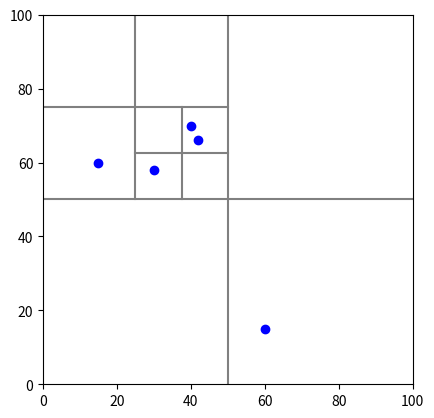

Reproduce this figure in Python.
class Vec:
    """A simple vector in 2D. Can also be used as a position vector from
       origin to define points.
    """
    
    def __init__(self, x, y):
        self.x = x
        self.y = y

    def __add__(self, other):
        """Vector addition"""
        return Vec(self.x + other.x, self.y + other.y)

    def __sub__(self, other):
        """Vector subtraction"""
        return Vec(self.x - other.x, self.y - other.y)
    
    def __mul__(self, scale):
        """Multiplication by a scalar"""
        return Vec(self.x * scale, self.y * scale)

    def dot(self, other):
        """Dot product"""
        return self.x * other.x + self.y * other.y

    def lensq(self):
        """The square of the length"""
        return self.dot(self)

    def __getitem__(self, axis):
        return self.x if axis == 0 else self.y

    def __repr__(self):
        """String representation of self"""
        return "({}, {})".format(self.x, self.y)
        

class QuadTree:
    """A QuadTree class for COSC262.
[redacted]
    """
    MAX_DEPTH = 20
    def __init__(self, points, centre, size, depth=0, max_leaf_points=2):
        self.centre = centre
        self.size = size
        self.depth = depth
        self.max_leaf_points = max_leaf_points
        self.children = []
        self.is_leaf = False
        self.points = [p for p in points if self.in_square(p)]
        directions = [Vec(-1, -1), Vec(-1, 1), Vec(1, -1), Vec(1, 1)]
        if len(self.points) > max_leaf_points and depth < self.MAX_DEPTH:
            for i in range(4):
                child_center = centre + directions[i] * (self.size  / 4)
                child_size = size / 2
                child = QuadTree(self.points, child_center, child_size, depth + 1, 
                                 max_leaf_points)
                self.children.append(child)
        else:
            self.is_leaf = True
    
    def in_square(self, point):
        """Checks if p lies within the given box, including bottom and left 
        boundaries but not top and right"""
        return self.centre.x - self.size / 2 <= point.x < self.centre.x + \
    self.size / 2 and self.centre.y - self.size / 2 <= point.y < self.centre.y +\
    self.size / 2


    def plot(self, axes):
        """Plot the dividing axes of this node and
           (recursively) all children"""
        if self.is_leaf:
            axes.plot([p.x for p in self.points], [p.y for p in self.points], 'bo')
        else:
            axes.plot([self.centre.x - self.size / 2, self.centre.x + self.size / 2],
                      [self.centre.y, self.centre.y], '-', color='gray')
            axes.plot([self.centre.x, self.centre.x],
                      [self.centre.y - self.size / 2, self.centre.y + self.size / 2],
                      '-', color='gray')
            for child in self.children:
                child.plot(axes)
        axes.set_aspect(1)
                
    def __repr__(self, depth=0):
        """String representation with children indented"""
        indent = 2 * self.depth * ' '
        if self.is_leaf:
            return indent + "Leaf({}, {}, {})".format(self.centre, self.size, self.points)
        else:
            s = indent + "Node({}, {}, [\n".format(self.centre, self.size)
            for child in self.children:
                s += child.__repr__(depth + 1) + ',\n'
            s += indent + '])'
            return s
        
import matplotlib.pyplot as plt
points = [(60, 15), (15, 60), (30, 58), (42, 66), (40, 70)]
vecs = [Vec(*p) for p in points]
tree = QuadTree(vecs, Vec(50, 50), 100)
print(tree)

# Plot the tree, for debugging only
axes = plt.axes()
tree.plot(axes)
axes.set_xlim(0, 100)
axes.set_ylim(0, 100)
plt.show()